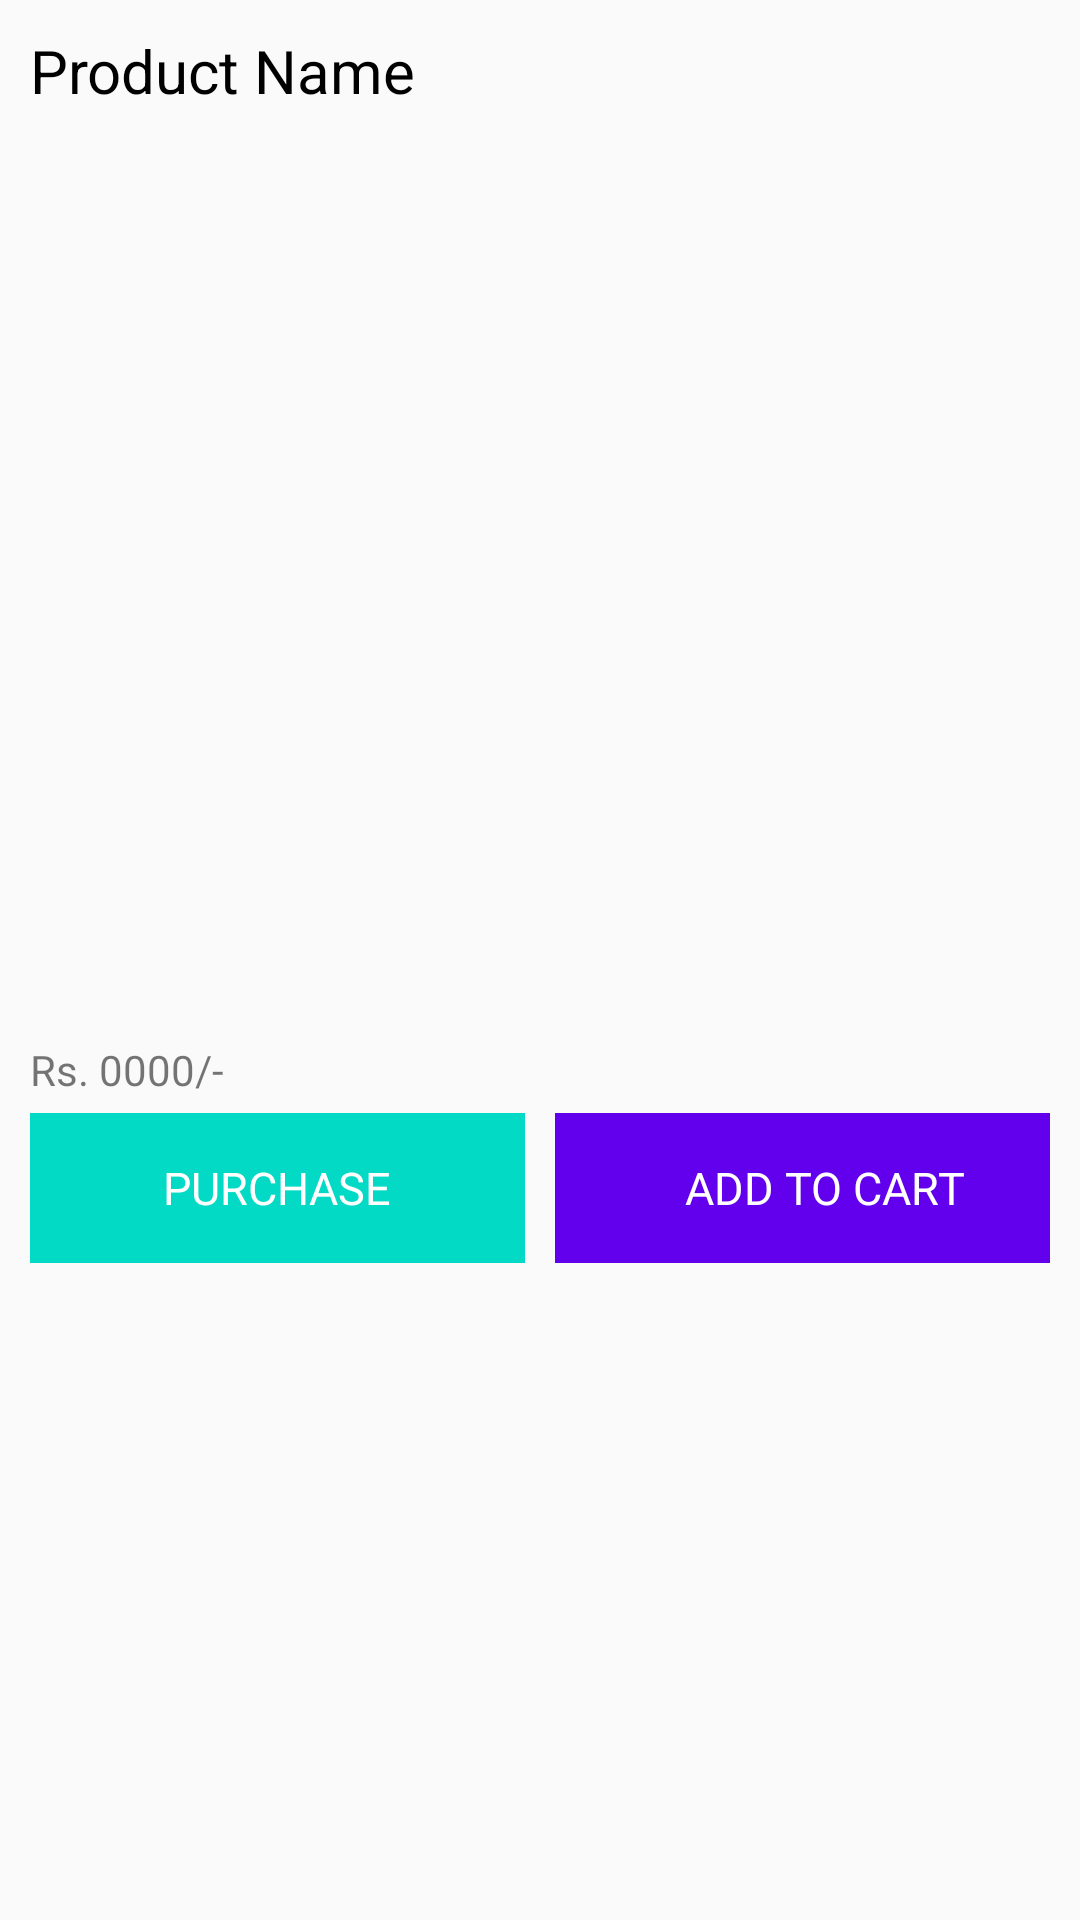

This screen was rendered from an Android layout file. Write that file and the resources it references.
<!-- AndroidManifest.xml: application theme AppTheme -->
<!-- res/layout/home_list_item.xml -->
<?xml version="1.0" encoding="utf-8"?>
<LinearLayout xmlns:android="http://schemas.android.com/apk/res/android"
    android:layout_width="match_parent"
    android:layout_height="wrap_content"
    android:orientation="vertical"
    android:padding="10dp">

    <TextView
        android:id="@+id/title"
        android:layout_width="wrap_content"
        android:layout_height="wrap_content"
        android:text="@string/product_name"
        android:textColor="#000"
        android:textSize="20sp" />

    <ImageView
        android:id="@+id/imageView"
        android:layout_width="match_parent"
        android:layout_height="300dp"
        android:layout_marginBottom="10dp"
        android:contentDescription="@string/product_image"
        android:scaleType="centerInside" />

    <TextView
        android:id="@+id/amt"
        android:layout_width="wrap_content"
        android:layout_height="wrap_content"
        android:layout_marginBottom="5dp"
        android:text="@string/rs_0000" />

    <LinearLayout
        android:layout_width="match_parent"
        android:layout_height="wrap_content"
        android:orientation="horizontal"
        android:baselineAligned="false"
        android:weightSum="2">

        <LinearLayout
            android:id="@+id/purchase"
            android:background="@color/colorAccent"
            android:layout_weight="1"
            android:layout_width="0dp"
            android:gravity="center_horizontal"
            android:layout_marginRight="10dp"
            android:layout_marginEnd="10dp"
            android:layout_height="wrap_content">

            <TextView
                android:layout_width="wrap_content"
                android:layout_height="50dp"
                android:textSize="15sp"
                android:gravity="center_vertical"
                android:textColor="#fff"
                android:text="@string/purchase"/>

        </LinearLayout>


        <LinearLayout
            android:id="@+id/cart"
            android:paddingRight="5dp"
            android:paddingEnd="5dp"
            android:background="@color/colorPrimary"
            android:layout_width="0dp"
            android:orientation="horizontal"
            android:layout_height="wrap_content"
            android:gravity="center_horizontal"
            android:layout_weight="1">

            <ImageView
                android:contentDescription="@string/add_to_cart"
                android:padding="10dp"
                android:layout_gravity="center_vertical"
                android:layout_width="wrap_content"
                android:layout_height="wrap_content"
                android:src="@drawable/ic_add_shopping_cart"/>

            <TextView
                android:layout_width="wrap_content"
                android:layout_height="50dp"
                android:text="@string/add_to_cart"
                android:textColor="#fff"
                android:gravity="center_vertical"
                android:textSize="15sp"/>

        </LinearLayout>

    </LinearLayout>

</LinearLayout>
<!-- resources referenced by this layout -->
<resources>
  <string name="add_to_cart">ADD TO CART</string>
  <string name="product_image">Product Image</string>
  <string name="product_name">Product Name</string>
  <string name="purchase">PURCHASE</string>
  <string name="rs_0000">Rs. 0000/-</string>
  <style name="AppTheme" parent="Theme.AppCompat.Light.NoActionBar">
          
          <item name="colorPrimary">@color/colorPrimary</item>
          <item name="colorPrimaryDark">@color/colorPrimaryDark</item>
          <item name="colorAccent">@color/colorAccent</item>
      </style>
  <!-- not gathered from this repository: default colours our renderer supplied (Android Studio template values) -->
  <color name="colorPrimary">#FF6200EE</color>
  <color name="colorPrimaryDark">#FF3700B3</color>
  <color name="colorAccent">#FF03DAC5</color>
</resources>
